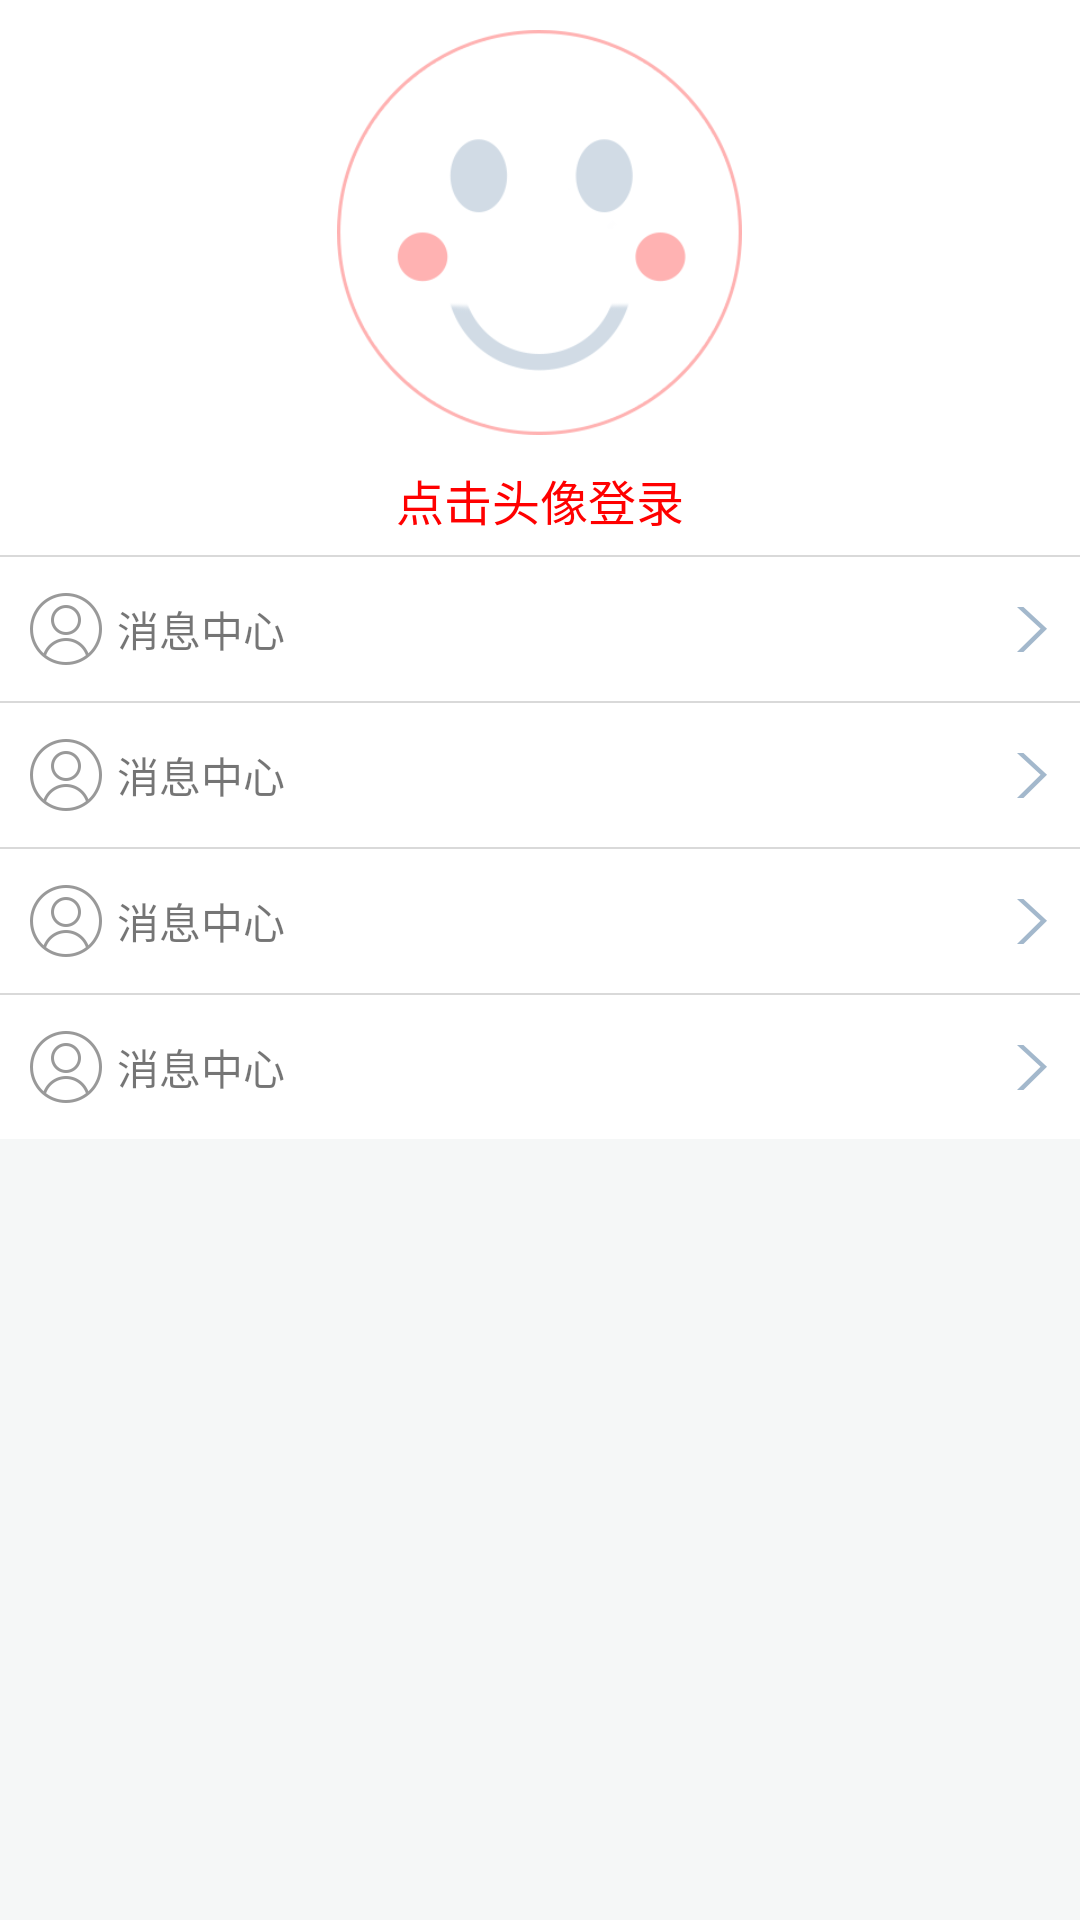

Produce the Android XML layout that renders to this screen, including the resource entries it uses.
<!-- AndroidManifest.xml: application theme AppTheme -->
<!-- res/layout/fragment_mine.xml -->
<?xml version="1.0" encoding="utf-8"?>

<LinearLayout xmlns:android="http://schemas.android.com/apk/res/android"
    android:layout_width="match_parent"
    android:layout_height="match_parent"
    android:background="#fff5f7f7"
    android:orientation="vertical" >

    <RelativeLayout
        android:layout_width="fill_parent"
        android:layout_height="185.0dip"
        android:background="@android:color/white"
        android:minHeight="185.0dip"
        android:paddingTop="10.0dip" >

        <ImageView
            android:id="@+id/user_portrait_iv"
            android:layout_width="135.0dip"
            android:layout_height="135.0dip"
            android:layout_centerHorizontal="true"
            android:background="@drawable/eg_icon_avatar_default3x"
            android:contentDescription="@string/app_name"
            android:padding="1.0dip" />

        <TextView
            android:id="@+id/user_id_tv"
            android:layout_width="wrap_content"
            android:layout_height="wrap_content"
            android:layout_below="@id/user_portrait_iv"
            android:layout_centerHorizontal="true"
            android:layout_marginTop="10.0dip"
            android:text="点击头像登录"
            android:textColor="#ffff0000"
            android:textSize="16sp" />

        <ImageView
            android:id="@+id/user_sex_img"
            android:layout_width="wrap_content"
            android:layout_height="wrap_content"
            android:layout_alignTop="@id/user_id_tv"
            android:layout_marginLeft="8.0dip"
            android:layout_marginTop="3.0dip"
            android:layout_toRightOf="@id/user_id_tv"
            android:contentDescription="@string/app_name" />
    </RelativeLayout>
   <View android:background="#ffd9d9d9" android:layout_width="fill_parent" android:layout_height="0.5dip" />
    <RelativeLayout
        android:id="@+id/users_info_layout"
        android:layout_width="fill_parent"
        android:layout_height="48.0dip"
        android:background="@android:color/white" >
        
        <TextView 
            android:paddingLeft="10dp"
             android:id="@+id/user_info_txt" 
             android:layout_width="wrap_content" 
             android:layout_height="wrap_content" 
             android:gravity="center_vertical"
             android:text="消息中心" 
             android:drawablePadding="5.0dip" 
             android:drawableLeft="@drawable/eg_icon_my_normal" 
             android:layout_centerVertical="true" />
           
               
      <ImageButton  android:background="@android:color/transparent"
           android:clickable="false" android:layout_width="32.0dip"
           android:layout_height="fill_parent" 
           android:src="@drawable/eg_icon_arrow3x" 
           android:layout_alignParentRight="true" 
           android:contentDescription="@string/app_name" />  
    </RelativeLayout>
    <View android:background="#ffd9d9d9" android:layout_width="fill_parent" android:layout_height="0.5dip" />
    <RelativeLayout
        android:id="@+id/users_about_layout"
        android:layout_width="fill_parent"
        android:layout_height="48.0dip"
        android:background="@android:color/white" >
        
        <TextView 
            android:paddingLeft="10dp"
             android:id="@+id/user_about_txt" 
             android:layout_width="wrap_content" 
             android:layout_height="wrap_content" 
             android:gravity="center_vertical"
             android:text="消息中心" 
             android:drawablePadding="5.0dip" 
             android:drawableLeft="@drawable/eg_icon_my_normal" 
             android:layout_centerVertical="true" />
           
               
      <ImageButton  android:background="@android:color/transparent"
           android:clickable="false" android:layout_width="32.0dip"
           android:layout_height="fill_parent" 
           android:src="@drawable/eg_icon_arrow3x" 
           android:layout_alignParentRight="true" 
           android:contentDescription="@string/app_name" />  
    </RelativeLayout>
     <View android:background="#ffd9d9d9" android:layout_width="fill_parent" android:layout_height="0.5dip" />
    <RelativeLayout
        android:id="@+id/users_suggest_layout"
        android:layout_width="fill_parent"
        android:layout_height="48.0dip"
        android:background="@android:color/white" >
        
        <TextView 
            android:paddingLeft="10dp"
             android:id="@+id/users_suggest_txt" 
             android:layout_width="wrap_content" 
             android:layout_height="wrap_content" 
             android:gravity="center_vertical"
             android:text="消息中心" 
             android:drawablePadding="5.0dip" 
             android:drawableLeft="@drawable/eg_icon_my_normal" 
             android:layout_centerVertical="true" />
                  
      <ImageButton  android:background="@android:color/transparent"
           android:clickable="false" android:layout_width="32.0dip"
           android:layout_height="fill_parent" 
           android:src="@drawable/eg_icon_arrow3x" 
           android:layout_alignParentRight="true" 
           android:contentDescription="@string/app_name" />  
        
    </RelativeLayout>
     <View android:background="#ffd9d9d9" android:layout_width="fill_parent" android:layout_height="0.5dip" />
    <RelativeLayout
        android:id="@+id/users_update_layout"
        android:layout_width="fill_parent"
        android:layout_height="48.0dip"
        android:background="@android:color/white" >
        
        <TextView 
            android:paddingLeft="10dp"
             android:id="@+id/user_update_txt" 
             android:layout_width="wrap_content" 
             android:layout_height="wrap_content" 
             android:gravity="center_vertical"
             android:text="消息中心" 
             android:drawablePadding="5.0dip" 
             android:drawableLeft="@drawable/eg_icon_my_normal" 
             android:layout_centerVertical="true" />
           
      <ImageButton  android:background="@android:color/transparent"
           android:clickable="false" android:layout_width="32.0dip"
           android:layout_height="fill_parent" 
           android:src="@drawable/eg_icon_arrow3x" 
           android:layout_alignParentRight="true" 
           android:contentDescription="@string/app_name" />  
    </RelativeLayout>

</LinearLayout>
<!-- resources referenced by this layout -->
<resources>
  <!-- drawable eg_icon_arrow3x: png bitmap (drawable-xxhdpi, 835 bytes) -->
  <!-- drawable eg_icon_avatar_default3x: png bitmap (drawable-xxhdpi, 15948 bytes) -->
  <!-- drawable eg_icon_my_normal: png bitmap (drawable-xxhdpi, 2255 bytes) -->
  <string name="app_name">B2jCarManager</string>
  <style name="AppTheme" parent="AppBaseTheme">
          
      </style>
  <style name="AppBaseTheme" parent="Theme.AppCompat.Light">
          
      </style>
</resources>
